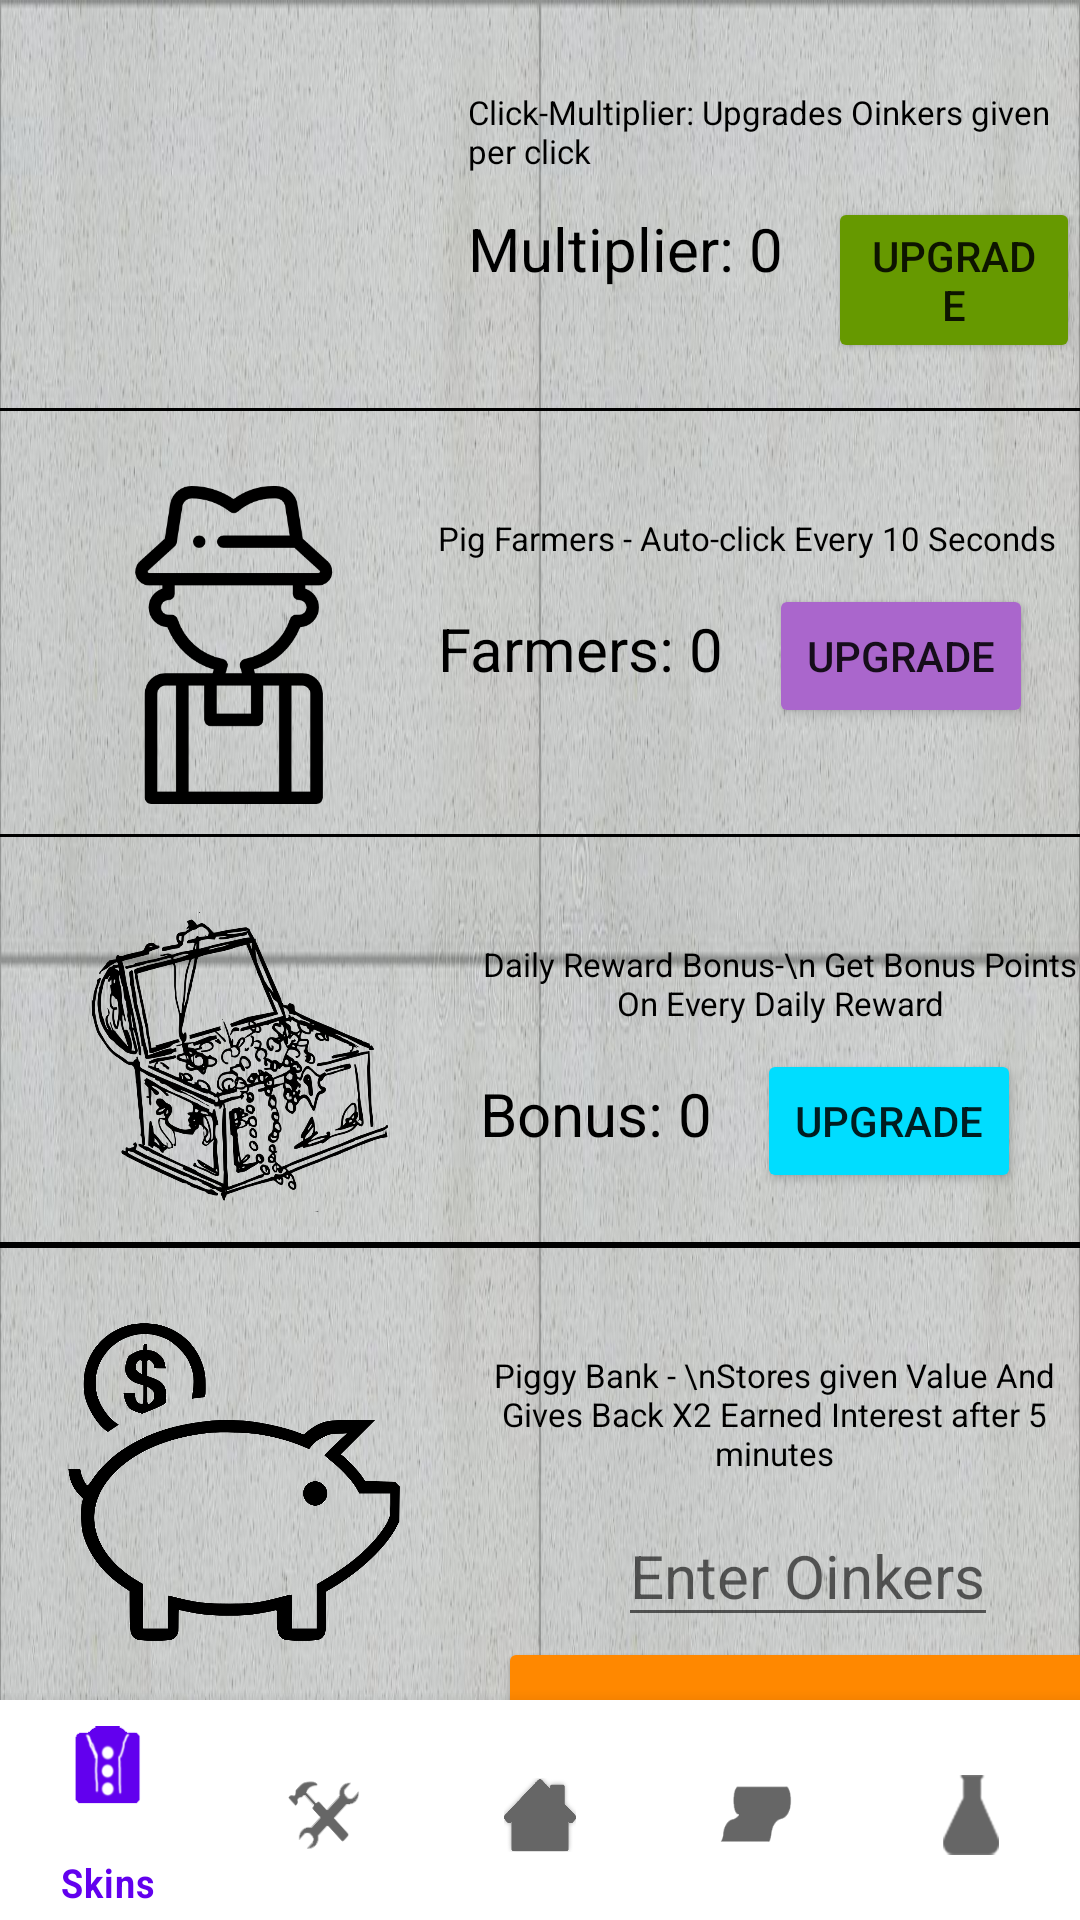

Produce the Android XML layout that renders to this screen, including the resource entries it uses.
<!-- AndroidManifest.xml: application theme Theme.HazirClicker2 -->
<!-- res/layout/activity_upgrades.xml -->
<?xml version="1.0" encoding="utf-8"?>
<RelativeLayout xmlns:android="http://schemas.android.com/apk/res/android"
    xmlns:app="http://schemas.android.com/apk/res-auto"
    xmlns:tools="http://schemas.android.com/tools"
    android:layout_width="match_parent"
    android:layout_height="match_parent"
    android:background="@drawable/grayground"
    tools:context=".Upgrades">
    <ScrollView
        android:layout_width="wrap_content"
        android:layout_height="wrap_content">
        <LinearLayout
            android:layout_width="wrap_content"
            android:layout_height="wrap_content"
            android:orientation="vertical">
    <LinearLayout
        android:layout_width="wrap_content"
        android:layout_height="wrap_content"
        android:orientation="vertical">
    <LinearLayout
        android:layout_marginTop="20dp"
        android:layout_marginLeft="20dp"
        android:layout_width="wrap_content"
        android:layout_height="wrap_content"
        android:orientation="horizontal">

        <ImageView
            android:layout_width="116dp"
            android:layout_height="106dp"
            android:src="@drawable/clock"
            android:background="@android:color/transparent"/>
    <LinearLayout
        android:layout_marginLeft="20dp"
        android:layout_marginTop="10dp"
        android:layout_width="wrap_content"
        android:layout_height="wrap_content"
        android:orientation="vertical">
        <TextView
            android:layout_width="wrap_content"
            android:layout_height="wrap_content"
            android:textColor="@color/black"
            android:textSize="11dp"
            android:text="Click-Multiplier: Upgrades Oinkers given per click"
            />
        <LinearLayout
            android:layout_marginTop="8dp"
            android:layout_width="wrap_content"
            android:layout_height="wrap_content"
            android:orientation="horizontal">

            <TextView
                android:id="@+id/multitext"
                android:textColor="@color/black"
                android:layout_width="wrap_content"
                android:layout_height="wrap_content"
                android:textSize="20dp"
                android:text="Multiplier: 0"
                />
            <Button
                android:id="@+id/multibutton"
                android:layout_marginLeft="15dp"
                android:layout_width="wrap_content"
                android:layout_height="wrap_content"
                android:text="Upgrade"
                android:onClick="Upgrade"
                android:backgroundTint="@android:color/holo_green_dark"
                />

        </LinearLayout>
    </LinearLayout>
    </LinearLayout>
        <View
            android:layout_marginTop="10dp"
            android:layout_width="match_parent"
            android:layout_height="1dp"
            android:background="@android:color/black"/>
        <LinearLayout
            android:layout_marginTop="25dp"
            android:layout_marginLeft="20dp"
            android:layout_width="wrap_content"
            android:layout_height="wrap_content"
            android:orientation="horizontal">

            <ImageView
                android:layout_width="116dp"
                android:layout_height="106dp"
                android:src="@drawable/farmer"
                android:background="@android:color/transparent"/>
            <LinearLayout
                android:layout_marginLeft="10dp"
                android:layout_marginTop="10dp"
                android:layout_width="wrap_content"
                android:layout_height="wrap_content"
                android:orientation="vertical">
                <TextView
                    android:textColor="@color/black"
                    android:layout_width="wrap_content"
                    android:layout_height="wrap_content"
                    android:textSize="11dp"
                    android:text="Pig Farmers - Auto-click Every 10 Seconds"
                    />
                <LinearLayout
                    android:layout_marginTop="8dp"
                    android:layout_width="wrap_content"
                    android:layout_height="wrap_content"
                    android:orientation="horizontal">

                    <TextView
                        android:id="@+id/farmertext"
                        android:textColor="@color/black"
                        android:layout_width="wrap_content"
                        android:layout_height="wrap_content"
                        android:textSize="20dp"
                        android:text="Farmers: 0"
                        />
                    <Button
                        android:id="@+id/farmerbutton"
                        android:layout_marginLeft="15dp"
                        android:layout_width="wrap_content"
                        android:layout_height="wrap_content"
                        android:text="Upgrade"
                        android:onClick="Upgrade"
                        android:backgroundTint="@android:color/holo_purple"
                        />

                </LinearLayout>
            </LinearLayout>
        </LinearLayout>
        <View
            android:layout_marginTop="10dp"
            android:layout_width="match_parent"
            android:layout_height="1dp"
            android:background="@android:color/black"/>
        <LinearLayout
            android:layout_marginTop="25dp"
            android:layout_marginLeft="20dp"
            android:layout_width="wrap_content"
            android:layout_height="wrap_content"
            android:orientation="horizontal">

            <ImageView
                android:layout_width="120dp"
                android:layout_height="100dp"
                android:src="@drawable/chestbonus"
                android:background="@android:color/transparent"/>
            <LinearLayout
                android:layout_marginLeft="20dp"
                android:layout_marginTop="10dp"
                android:layout_width="wrap_content"
                android:layout_height="wrap_content"
                android:orientation="vertical">
                <TextView
                    android:textColor="@color/black"
                    android:layout_width="wrap_content"
                    android:layout_height="wrap_content"
                    android:textSize="11dp"
                    android:textAlignment="center"
                    android:text="Daily Reward Bonus-\n Get Bonus Points On Every Daily Reward"
                    />
                <LinearLayout
                    android:layout_marginTop="8dp"
                    android:layout_width="wrap_content"
                    android:layout_height="wrap_content"
                    android:orientation="horizontal">

                    <TextView
                        android:id="@+id/bonustext"
                        android:textColor="@color/black"
                        android:layout_width="wrap_content"
                        android:layout_height="wrap_content"
                        android:textSize="20dp"
                        android:text="Bonus: 0"
                        />
                    <Button
                        android:id="@+id/bonusbutton"
                        android:layout_marginLeft="15dp"
                        android:layout_width="wrap_content"
                        android:layout_height="wrap_content"
                        android:text="Upgrade"
                        android:onClick="Upgrade"
                        android:backgroundTint="@android:color/holo_blue_bright"
                        />
                </LinearLayout>
            </LinearLayout>
        </LinearLayout>
        <View
            android:layout_marginTop="10dp"
            android:layout_width="match_parent"
            android:layout_height="2dp"
            android:background="@android:color/black"/>
        <LinearLayout
            android:layout_marginTop="25dp"
            android:layout_marginLeft="20dp"
            android:layout_width="wrap_content"
            android:layout_height="wrap_content"
            android:orientation="horizontal">

            <ImageView
                android:layout_width="116dp"
                android:layout_height="106dp"
                android:src="@drawable/bank"
                android:background="@android:color/transparent"/>

            <LinearLayout
                android:layout_width="wrap_content"
                android:layout_height="wrap_content"
                android:layout_marginLeft="20dp"
                android:layout_marginTop="10dp"
                android:orientation="vertical">

                <TextView
                    android:textColor="@color/black"
                    android:layout_width="wrap_content"
                    android:layout_height="wrap_content"
                    android:textAlignment="center"
                    android:text="Piggy Bank - \nStores given Value And Gives Back X2 Earned Interest after 5 minutes"
                    android:textSize="11dp" />

                <LinearLayout
                    android:textAlignment="center"
                    android:layout_width="wrap_content"
                    android:layout_height="wrap_content"
                    android:orientation="horizontal">

                    <EditText
                        android:id="@+id/piggyedit"
                        android:textColor="@color/black"
                        android:layout_marginTop="10dp"
                        android:layout_marginLeft="50dp"
                        android:layout_width="wrap_content"
                        android:layout_height="wrap_content"
                        android:inputType="number"
                        android:hint="Enter Oinkers"
                        android:textSize="20dp" />

                    <TextView
                        android:layout_marginTop="15dp"
                        android:textAlignment="center"
                        android:textColor="@color/black"
                        android:text="time left to earn interest: \n"
                        android:textSize="17dp"
                        android:id="@+id/piggytimer"
                        android:layout_width="wrap_content"
                        android:layout_height="wrap_content"
                        android:visibility="gone"
                        />

                </LinearLayout>
                <Button
                    android:id="@+id/bankbutton"
                    android:layout_width="200dp"
                    android:layout_height="50dp"
                    android:layout_marginLeft="10dp"
                    android:layout_marginBottom="10dp"
                    android:backgroundTint="@android:color/holo_orange_dark"
                    android:onClick="initBank"
                    android:text="Put In \nPiggy bank"
                    android:textAlignment="center"
                    android:textSize="10dp" />
            </LinearLayout>
        </LinearLayout>

    </LinearLayout>
        </LinearLayout>
    </ScrollView>
    <com.google.android.material.bottomnavigation.BottomNavigationView
        android:id="@+id/bottomNavigationView"
        android:layout_width="match_parent"
        android:layout_height="70dp"
        android:scaleY="1.1"
        app:layout_constraintBottom_toBottomOf="parent"
        app:layout_constraintEnd_toEndOf="parent"
        app:layout_constraintHorizontal_bias="0.5"
        android:layout_alignParentBottom="true"
        app:menu="@menu/bottom_nav_menu"/>
</RelativeLayout>
<!-- resources referenced by this layout -->
<resources>
  <!-- drawable bank: png bitmap (drawable, 33085 bytes) -->
  <!-- drawable chestbonus: png bitmap (drawable, 144635 bytes) -->
  <!-- drawable farmer: png bitmap (drawable, 13735 bytes) -->
  <!-- drawable grayground: jpeg bitmap (drawable, 120345 bytes) -->
  <style name="Theme.HazirClicker2" parent="Theme.MaterialComponents.DayNight.DarkActionBar">
          
          <item name="colorPrimary">@color/purple_500</item>
          <item name="colorPrimaryVariant">@color/purple_700</item>
          <item name="colorOnPrimary">@color/white</item>
          
          <item name="colorSecondary">@color/teal_200</item>
          <item name="colorSecondaryVariant">@color/teal_700</item>
          <item name="colorOnSecondary">@color/black</item>
          
          <item name="android:statusBarColor">?attr/colorPrimaryVariant</item>
          
      </style>
  <!-- not gathered from this repository: default colours our renderer supplied (Android Studio template values) -->
  <color name="purple_500">#FF6200EE</color>
  <color name="purple_700">#FF3700B3</color>
  <color name="teal_200">#FF03DAC5</color>
  <color name="teal_700">#FF018786</color>
  <color name="black">#FF000000</color>
  <color name="white">#FFFFFFFF</color>
</resources>
